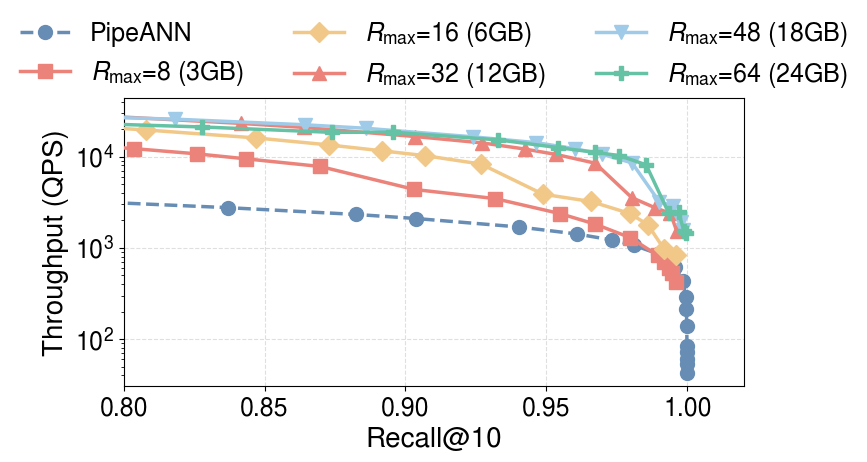

Reproduce this figure in Python. (Note: this script raises an exception after producing the figure.)
#!/usr/bin/env python3
"""Generate R_max Pareto curves (figure 14b). x-axis starts at 0.7."""

import matplotlib
matplotlib.use('Agg')
import matplotlib.pyplot as plt
import numpy as np

plt.rcParams['font.family'] = 'Nimbus Sans'
plt.rcParams['mathtext.fontset'] = 'custom'
plt.rcParams['mathtext.rm'] = 'Nimbus Sans'
plt.rcParams['mathtext.it'] = 'Nimbus Sans:italic'
plt.rcParams['mathtext.bf'] = 'Nimbus Sans:bold'

# PipeANN 32T, sel=10%, BigANN-100M (from main results)
pipe_recall = [0.1353, 0.1856, 0.2314, 0.2738, 0.3144, 0.3527, 0.3887,
                0.4577, 0.5197, 0.6265, 0.7085, 0.7700, 0.8371, 0.8826,
                0.9038, 0.9403, 0.9609, 0.9732, 0.9810, 0.9896, 0.9958,
                0.9984, 0.9995, 0.9997, 0.9998, 0.9999,
                0.9999, 0.9999, 0.9999, 0.9999]
pipe_qps    = [15010, 15625, 13411, 11818, 10494, 9480, 8600,
             7216, 6260, 4912, 4009, 3404, 2759, 2324,
             2098, 1695, 1420, 1221, 1071, 860, 612,
             430, 287, 215, 140, 84,
             72, 61, 54, 43]

# GateANN 32T data for each R_max
data = {
    8: {
        'recall': [0.0905, 0.1362, 0.1782, 0.2172, 0.2557, 0.2895, 0.3221,
                  0.3805, 0.4314, 0.5117, 0.5752, 0.6235, 0.6766, 0.7156,
                  0.7334, 0.7746, 0.8037, 0.8259, 0.8434, 0.8697, 0.9032,
                  0.9318, 0.9548, 0.9671, 0.9797, 0.9895,
                  0.9916, 0.9934, 0.9946, 0.9960],
        'qps':    [18403, 73328, 73670, 70706, 71357, 62951, 60723,
                  51574, 44777, 34553, 28760, 25918, 21292, 18450,
                  16721, 14086, 12233, 10734, 9461, 7804, 4366,
                  3469, 2378, 1831, 1298, 828,
                  703, 606, 531, 422],
        'dram': '3GB',
    },
    16: {
        'recall': [0.1001, 0.1478, 0.1924, 0.2355, 0.2750, 0.3133, 0.3487,
                  0.4131, 0.4690, 0.5603, 0.6284, 0.6828, 0.7431, 0.7860,
                  0.8081, 0.8471, 0.8728, 0.8915, 0.9070, 0.9268, 0.9488,
                  0.9658, 0.9795, 0.9860, 0.9917, 0.9961],
        'qps':    [19983, 90764, 84221, 77367, 71724, 66408, 64564,
                  54460, 49358, 41864, 35425, 30276, 24856, 21600,
                  19576, 16014, 13437, 11593, 10245, 8290, 3876,
                  3225, 2389, 1798, 977, 834],
        'dram': '6GB',
    },
    32: {
        'recall': [0.1054, 0.1519, 0.1981, 0.2425, 0.2832, 0.3232, 0.3616,
                  0.4314, 0.4925, 0.5941, 0.6720, 0.7318, 0.7967, 0.8417,
                  0.8639, 0.9034, 0.9272, 0.9424, 0.9535, 0.9673, 0.9803,
                  0.9885, 0.9940, 0.9963],
        'qps':    [16301, 87304, 79964, 69844, 60835, 61859, 57647,
                  51172, 45489, 35832, 31316, 31766, 27473, 23111,
                  20896, 16606, 14146, 12107, 10559, 8479, 3557,
                  2759, 2393, 1516],
        'dram': '12GB',
    },
    48: {
        'recall': [0.1051, 0.1518, 0.1983, 0.2438, 0.2856, 0.3264, 0.3656,
                  0.4372, 0.5016, 0.6074, 0.6885, 0.7510, 0.8181, 0.8642,
                  0.8860, 0.9240, 0.9463, 0.9603, 0.9697, 0.9804, 0.9901,
                  0.9948, 0.9976, 0.9986],
        'qps':    [16465, 80591, 79779, 72742, 66601, 57050, 56652,
                  48690, 43015, 32138, 28258, 29306, 25742, 22345,
                  20441, 16482, 14246, 12186, 10631, 8543, 3192,
                  2905, 1899, 1576],
        'dram': '18GB',
    },
    64: {
        'recall': [0.1039, 0.1510, 0.1976, 0.2447, 0.2873, 0.3280, 0.3666,
                  0.4402, 0.5058, 0.6140, 0.6966, 0.7593, 0.8278, 0.8741,
                  0.8956, 0.9330, 0.9542, 0.9674, 0.9759, 0.9854, 0.9934,
                  0.9969, 0.9988, 0.9994],
        'qps':    [16024, 71221, 67160, 58095, 54632, 50918, 48027,
                  38054, 36912, 32501, 28561, 24598, 21138, 18436,
                  18529, 15255, 12551, 11136, 10264, 8135, 2414,
                  2503, 1519, 1450],
        'dram': '24GB',
    },
}

# Filter to recall >= 0.7
def filt(recall, qps, min_r=0.7):
    r, q = zip(*[(r, q) for r, q in zip(recall, qps) if r >= min_r])
    return list(r), list(q)

FONTSIZE_LABEL = 20
FONTSIZE_TICK  = 18
FONTSIZE_LEGEND = 18
LINEWIDTH = 2.5
MARKERSIZE = 10

fig, ax = plt.subplots(figsize=(8, 4.5))

# PipeANN baseline (dashed, blue)
pr, pq = filt(pipe_recall, pipe_qps)
ax.plot(pr, pq, color=(0.404, 0.553, 0.706), marker='o', markersize=MARKERSIZE,
        linewidth=LINEWIDTH, linestyle='--', label='PipeANN', zorder=2)

# GateANN R_max values: distinct colors and markers
rmax_colors = [
    (0.922, 0.514, 0.478),
    (0.945, 0.784, 0.533),
    (0.922, 0.514, 0.478),
    (0.624, 0.796, 0.910),
    (0.396, 0.761, 0.647),
]
rmax_markers = ['s', 'D', '^', 'v', 'P']

for idx, (rval, d) in enumerate(data.items()):
    dr, dq = filt(d['recall'], d['qps'])
    ax.plot(dr, dq, color=rmax_colors[idx], marker=rmax_markers[idx], markersize=MARKERSIZE,
            linewidth=LINEWIDTH, linestyle='-',
            label=f'$R_{{\\max}}$={rval} ({d["dram"]})', zorder=3)

ax.set_yscale('log')
ax.set_xlabel('Recall@10', fontsize=FONTSIZE_LABEL)
ax.set_ylabel('Throughput (QPS)', fontsize=FONTSIZE_LABEL)
ax.tick_params(labelsize=FONTSIZE_TICK)
ax.legend(fontsize=FONTSIZE_LEGEND, ncol=3,
          frameon=False, loc='upper center',
          bbox_to_anchor=(0.5, 1.35))
ax.grid(True, linestyle='--', alpha=0.4)
ax.set_xlim(left=0.8, right=1.02)

plt.subplots_adjust(top=0.75)

out = '/Users/gykim/workspace/GateANN/figures/fig_nbrs_pareto'
fig.savefig(out + '.png', dpi=200, bbox_inches='tight')
fig.savefig(out + '.eps', bbox_inches='tight')
print(f"Saved: {out}.png and {out}.eps")
